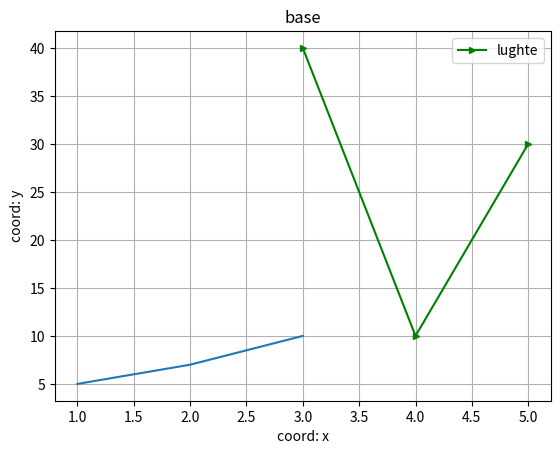

This chart was generated by the following Python code:
import matplotlib.pyplot as plt 
import numpy as np 
plt.plot([1, 2, 3 ], [5, 7, 10])
plt.show()
x=[3,4,5]
y=[40,10,30]
plt.plot(x,y, color="g",label="lughte",marker=">",ms=5)
plt.xlabel("coord: x")
plt.ylabel("coord: y")
plt.legend()
plt.title("base")
plt.grid()
plt.show()
